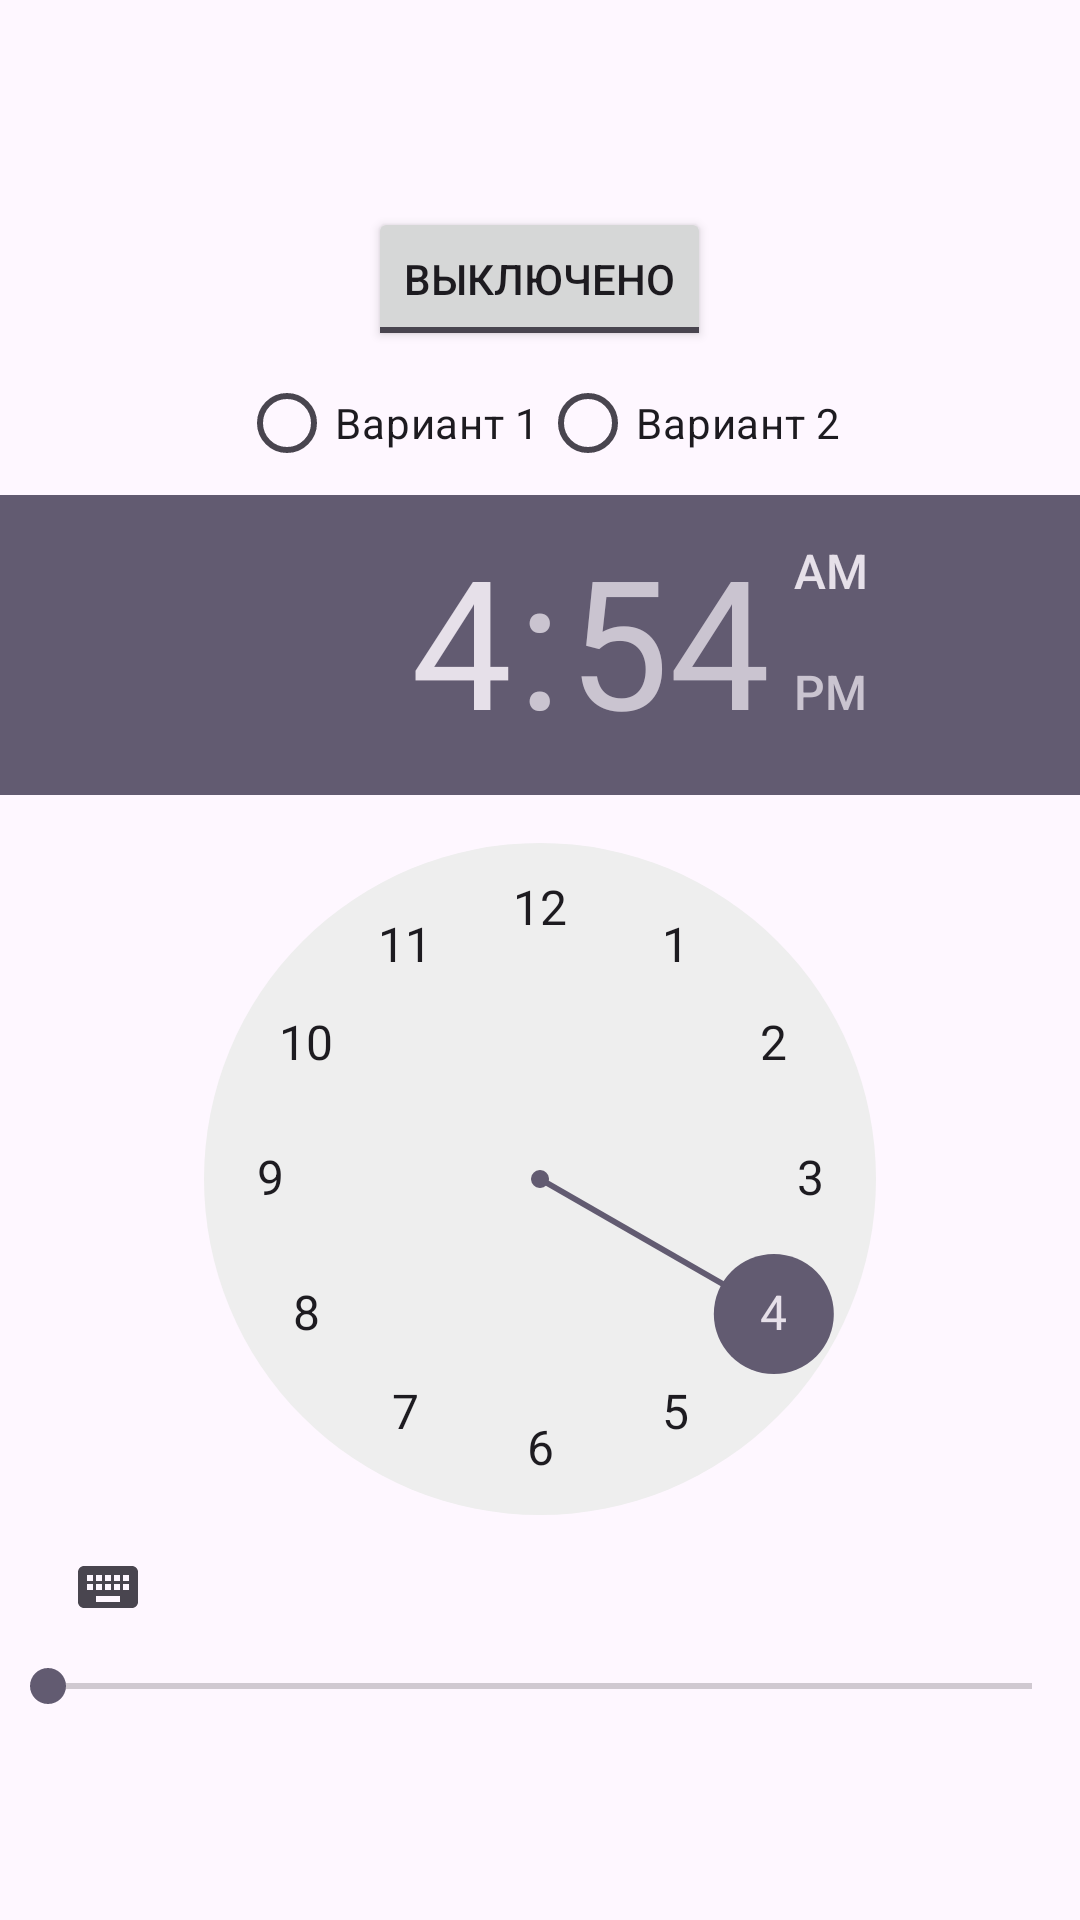

Write the Android layout XML for this screen, with the resource values it uses.
<!-- AndroidManifest.xml: application theme Theme.JavaMob -->
<!-- res/layout/activity_main2.xml -->
<?xml version="1.0" encoding="utf-8"?>
<LinearLayout xmlns:android="http://schemas.android.com/apk/res/android"
    xmlns:app="http://schemas.android.com/apk/res-auto"
    xmlns:tools="http://schemas.android.com/tools"
    android:layout_width="match_parent"
    android:layout_height="match_parent"
    tools:context=".MainActivity2"
    android:orientation="vertical"
    android:gravity="center"
    android:id="@+id/layout">

    <ToggleButton
        android:id="@+id/toggleButton"
        android:layout_width="wrap_content"
        android:layout_height="wrap_content"
        android:textOn="Включено"
        android:textOff="Выключено"/>

    <RadioGroup
        android:id="@+id/radioGroup"
        android:layout_width="wrap_content"
        android:layout_height="wrap_content"
        android:orientation="horizontal">

        <RadioButton
            android:id="@+id/radioButton1"
            android:layout_width="wrap_content"
            android:layout_height="wrap_content"
            android:text="Вариант 1"/>

        <RadioButton
            android:id="@+id/radioButton2"
            android:layout_width="wrap_content"
            android:layout_height="wrap_content"
            android:text="Вариант 2"/>

    </RadioGroup>

    <DatePicker
        android:visibility="gone"
        android:id="@+id/datePicker"
        android:layout_width="wrap_content"
        android:layout_height="wrap_content"/>

    <TimePicker
        android:id="@+id/timePicker"
        android:layout_width="wrap_content"
        android:layout_height="wrap_content"/>

    <SeekBar
        android:id="@+id/seekBar"
        android:layout_width="match_parent"
        android:layout_height="wrap_content"/>


</LinearLayout>
<!-- resources referenced by this layout -->
<resources>
  <style name="Theme.JavaMob" parent="Base.Theme.JavaMob" />
  <style name="Base.Theme.JavaMob" parent="Theme.Material3.DayNight.NoActionBar">
          
          
      </style>
</resources>
